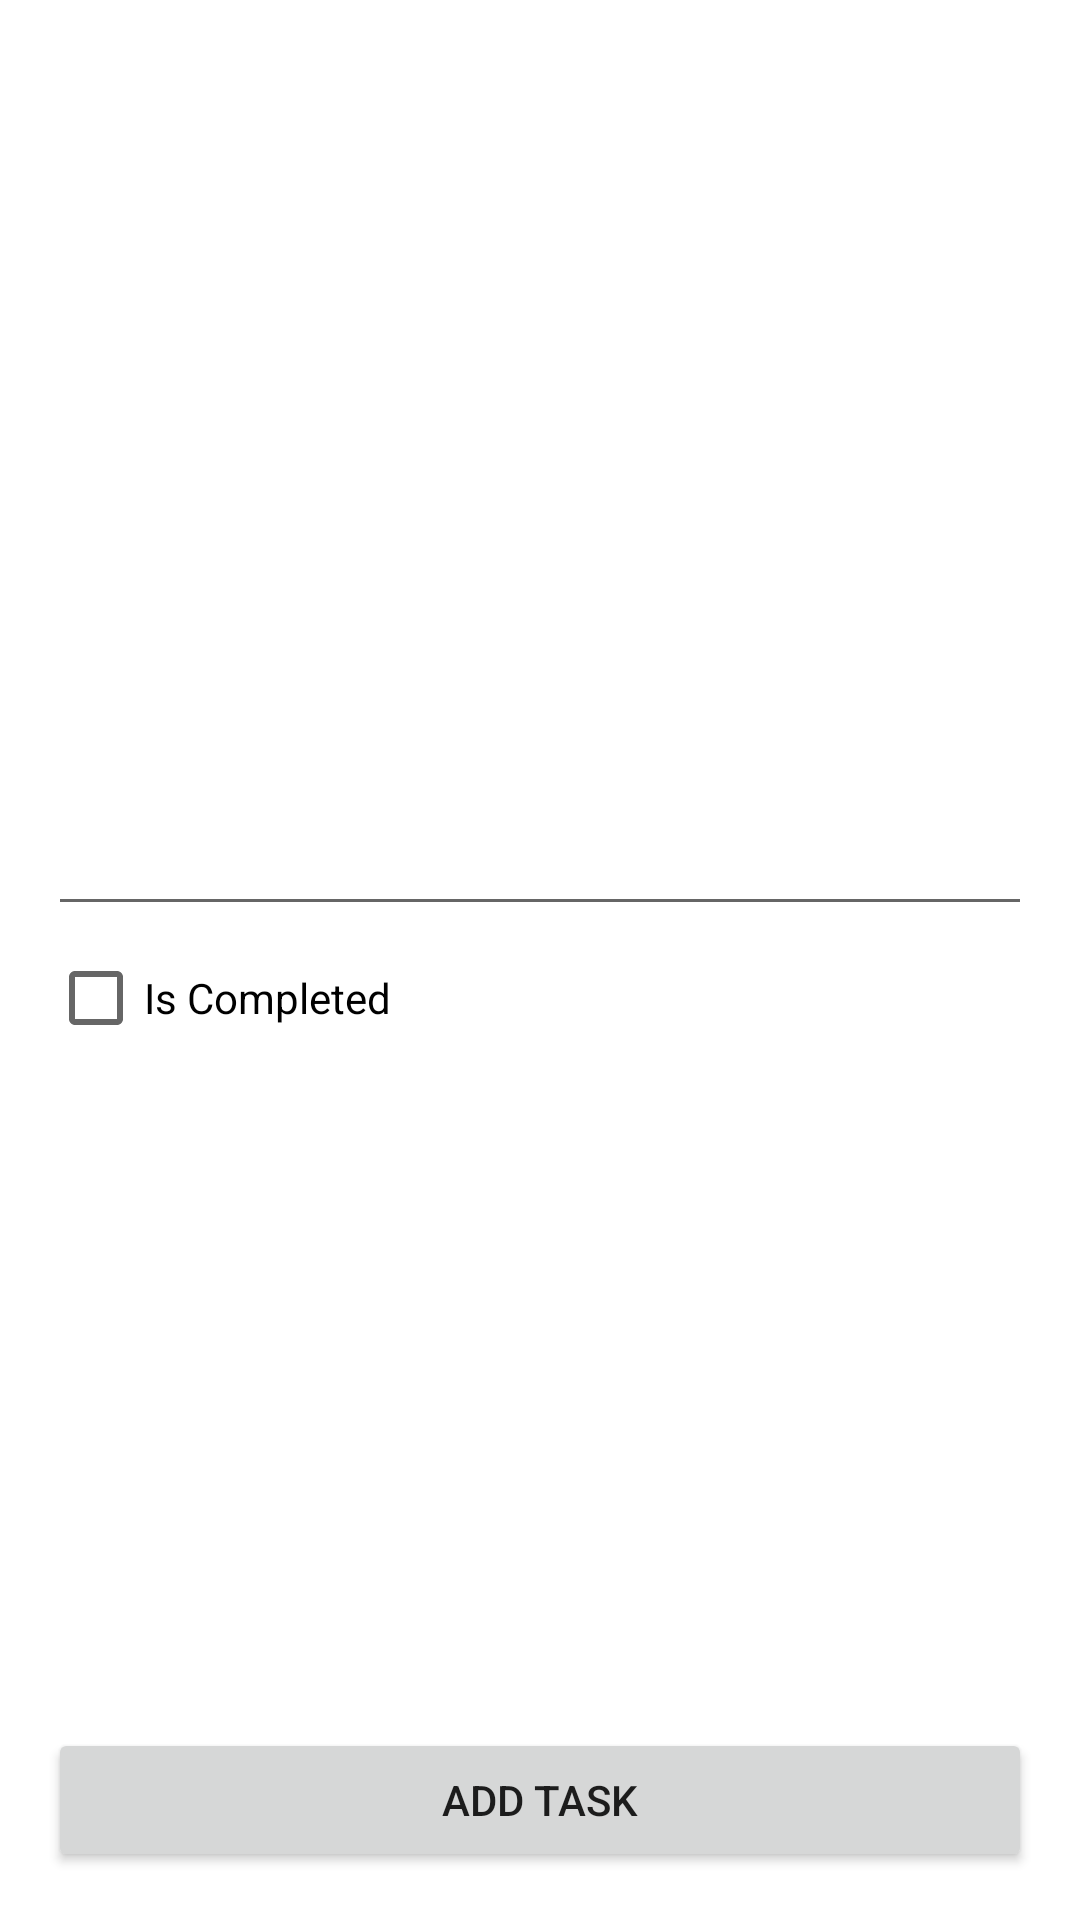

Layout XML and referenced resources for this Android screen:
<!-- AndroidManifest.xml: application theme Theme.ThirdProjectSQL -->
<!-- res/layout/activity_add.xml -->
<?xml version="1.0" encoding="utf-8"?>
<androidx.constraintlayout.widget.ConstraintLayout xmlns:android="http://schemas.android.com/apk/res/android"
    xmlns:app="http://schemas.android.com/apk/res-auto"
    xmlns:tools="http://schemas.android.com/tools"
    android:layout_width="match_parent"
    android:layout_height="match_parent"
    tools:context=".ui.add.AddActivity">

    <EditText
        android:id="@+id/task_name"
        android:layout_width="match_parent"
        android:layout_height="wrap_content"
        android:layout_marginHorizontal="16dp"
        app:layout_constraintBottom_toTopOf="@+id/add"
        app:layout_constraintTop_toTopOf="parent" />

    <CheckBox
        android:id="@+id/check"
        android:layout_width="wrap_content"
        android:layout_height="wrap_content"
        android:text="Is Completed"
        app:layout_constraintStart_toStartOf="@+id/task_name"
        app:layout_constraintTop_toBottomOf="@+id/task_name" />

    <Button
        android:id="@+id/add"
        android:layout_width="match_parent"
        android:layout_height="wrap_content"
        android:layout_marginHorizontal="16dp"
        android:layout_marginBottom="16dp"
        android:text="Add Task"
        app:layout_constraintBottom_toBottomOf="parent" />

</androidx.constraintlayout.widget.ConstraintLayout>
<!-- resources referenced by this layout -->
<resources>
  <style name="Theme.ThirdProjectSQL" parent="Theme.MaterialComponents.DayNight.DarkActionBar">
          
          <item name="colorPrimary">@color/purple_500</item>
          <item name="colorPrimaryVariant">@color/purple_700</item>
          <item name="colorOnPrimary">@color/white</item>
          
          <item name="colorSecondary">@color/teal_200</item>
          <item name="colorSecondaryVariant">@color/teal_700</item>
          <item name="colorOnSecondary">@color/black</item>
          
          <item name="android:statusBarColor">?attr/colorPrimaryVariant</item>
          
      </style>
  <!-- not gathered from this repository: default colours our renderer supplied (Android Studio template values) -->
  <color name="purple_500">#FF6200EE</color>
  <color name="purple_700">#FF3700B3</color>
  <color name="teal_200">#FF03DAC5</color>
  <color name="teal_700">#FF018786</color>
  <color name="black">#FF000000</color>
  <color name="white">#FFFFFFFF</color>
</resources>
